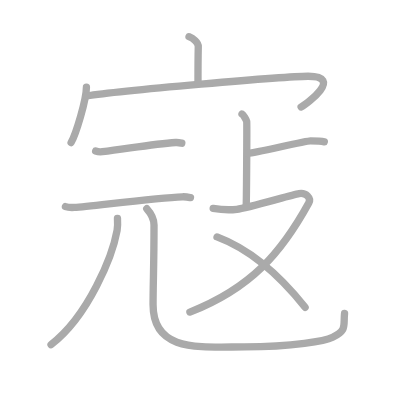
t = 0.00 s
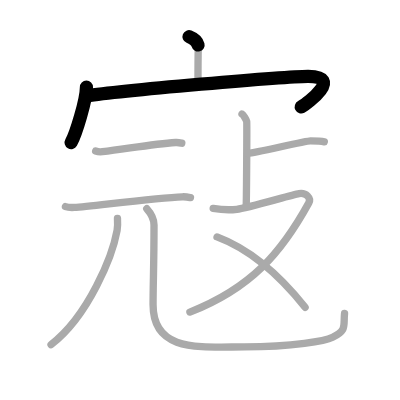
t = 2.25 s
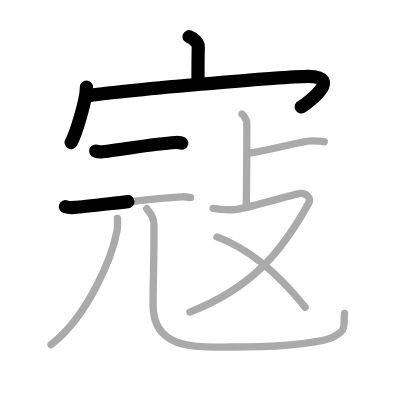
t = 4.50 s
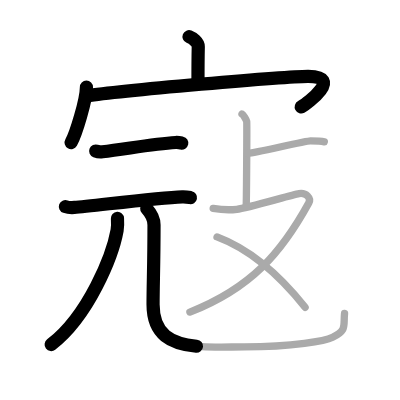
t = 6.50 s
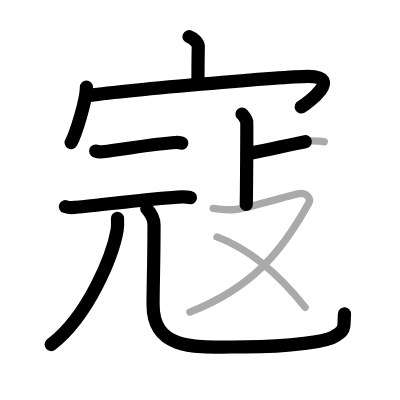
t = 8.75 s
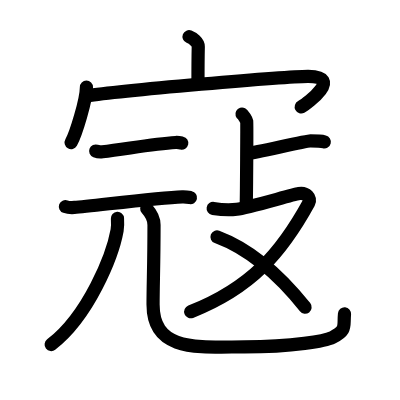
t = 11.00 s

The animated SVG that drew these frames (rendered in a browser with its animation timeline set to each time). Animation: 11 SMIL elements (animate=11); one cycle of 11.00 s.

<?xml version="1.0" standalone="no"?>
<!DOCTYPE svg PUBLIC "-//W3C//DTD SVG 1.1//EN"   "http://www.w3.org/Graphics/SVG/1.1/DTD/svg11.dtd">
<svg width="400px" height="400px"  version="1.1" xmlns="http://www.w3.org/2000/svg">
  <defs>
    <marker id="Triangle" viewBox="0 0 10 10" refX="0" refY="5" markerUnits="strokeWidth" markerWidth="3" style="stroke-opacity:0%;fill:#aaaaaa;" markerHeight="2" orient="auto">
      <path d="M 0 0 L 10 5 L 0 10 z" />
    </marker>
    
    <marker id="Arrow" viewBox="0 0 10 10" refX="5" refY="5" markerUnits="strokeWidth" markerWidth="1.8" style="stroke-opacity:0%;fill:#770000;" markerHeight="2" orient="auto">
      <path d="M 0 4 L 6 4 L 4 1 L 10 5 L 4 9 L 6 6 L 0 6 z" />
        <circle cx="5" cy="5" r="5" />
      </marker>
    
    <marker id="TriangleRed" viewBox="0 0 10 10" refX="0" refY="5" markerUnits="strokeWidth" markerWidth="3" style="stroke-opacity:0%;fill:#CC0000;" markerHeight="2" orient="auto">
      <path d="M 0 0 L 10 5 L 0 10 z" />
    </marker>
    
    <marker id="ArrowRed" viewBox="0 0 10 10" refX="5" refY="5" markerUnits="strokeWidth" markerWidth="1.8" style="stroke-opacity:0%;fill:#CC0000;" markerHeight="2" orient="auto">
      <path d="M 0 4 L 6 4 L 4 1 L 10 5 L 4 9 L 6 6 L 0 6 z" />
        <circle cx="5" cy="5" r="5" />
      </marker>
    
  </defs>
  
  <path style="fill:#ffffff; fill-opacity:100%; fill-rule:evenodd; stroke-width:0;" d="M 0 0 L 400px 0 L 400px 400px L 0 400px L 0 0" />

  <g transform="scale(3.6697247706422 3.6697247706422)">
<path style="fill:none; fill-opacity:0%; fill-rule:evenodd; stroke:#aaaaaa; stroke-opacity:100%; stroke-width: 1.5pt; stroke-linejoin:round; stroke-linecap:round;" d="M23.55 23.77c0 3.41-2.87 12.79-4.17 15.07"></path>
<path style="fill:none; fill-opacity:0%; fill-rule:evenodd; stroke:#aaaaaa; stroke-opacity:100%; stroke-width: 1.5pt; stroke-linejoin:round; stroke-linecap:round;" d="M23.6 26.16c8.9-1.47 54.15-5.35 60.31-5.37c9.85-0.04-0.32 7.57-1.86 8.35"></path>
<path style="fill:none; fill-opacity:0%; fill-rule:evenodd; stroke:#aaaaaa; stroke-opacity:100%; stroke-width: 1.5pt; stroke-linejoin:round; stroke-linecap:round;" d="M51.51 10c1.05 0.42 2.55 1.5 2.52 2.72c-0.08 3.82-0.08 6.33-0.08 9.81"></path>
<path style="fill:none; fill-opacity:0%; fill-rule:evenodd; stroke:#aaaaaa; stroke-opacity:100%; stroke-width: 1.5pt; stroke-linejoin:round; stroke-linecap:round;" d="M26.07 41.16c0.48 0.18 1.37 0.24 1.85 0.18c6.26-0.72 13.82-2.12 19.93-2.51c0.8-0.05 1.29 0.09 1.69 0.18"></path>
<path style="fill:none; fill-opacity:0%; fill-rule:evenodd; stroke:#aaaaaa; stroke-opacity:100%; stroke-width: 1.5pt; stroke-linejoin:round; stroke-linecap:round;" d="M17.83 56.3c0.64 0.23 1.81 0.27 2.44 0.23c4.67-0.33 22.34-2.66 29.41-2.9c1.06-0.04 1.7 0.11 2.23 0.22"></path>
<path style="fill:none; fill-opacity:0%; fill-rule:evenodd; stroke:#aaaaaa; stroke-opacity:100%; stroke-width: 1.5pt; stroke-linejoin:round; stroke-linecap:round;" d="M32.01 59.5c0.05 0.81 0.11 2.09-0.1 3.26c-1.23 6.87-7.73 23.24-18 31.16"></path>
<path style="fill:none; fill-opacity:0%; fill-rule:evenodd; stroke:#aaaaaa; stroke-opacity:100%; stroke-width: 1.5pt; stroke-linejoin:round; stroke-linecap:round;" d="M39.99 56.87c1.07 1.19 1.98 2.59 1.98 4.43c0 10.7-0.26 16.14-0.26 21.7c0 13 12.33 11.53 24.97 11.53c13.33 0 22.1-1.68 23.97-2.62c3.96-2 2.88-3 3.24-6.5"></path>
<path style="fill:none; fill-opacity:0%; fill-rule:evenodd; stroke:#aaaaaa; stroke-opacity:100%; stroke-width: 1.5pt; stroke-linejoin:round; stroke-linecap:round;" d="M65.94 31.09c0.39 0.21 1.21 1.58 1.29 2.01c0.08 0.42-0.05 19.99-0.13 22.64"></path>
<path style="fill:none; fill-opacity:0%; fill-rule:evenodd; stroke:#aaaaaa; stroke-opacity:100%; stroke-width: 1.5pt; stroke-linejoin:round; stroke-linecap:round;" d="M67.58 41.82c2.19-0.23 15.82-3.41 17.01-3.41c1.19 0 2.8 0 3.78 0.24"></path>
<path style="fill:none; fill-opacity:0%; fill-rule:evenodd; stroke:#aaaaaa; stroke-opacity:100%; stroke-width: 1.5pt; stroke-linejoin:round; stroke-linecap:round;" d="M58.09 56.8c1.42 0.23 3.6 0.57 6.45 0.23c2.85-0.34 14.97-3.93 16.94-4.27c1.96-0.34 3.38 1.24 2.67 2.52c-7.4 13.47-15.65 23.22-32.4 29.76"></path>
<path style="fill:none; fill-opacity:0%; fill-rule:evenodd; stroke:#aaaaaa; stroke-opacity:100%; stroke-width: 1.5pt; stroke-linejoin:round; stroke-linecap:round;" d="M59.14 64.56c8.82 3.29 17.28 10.74 24 19.17"></path>

<path style="fill:none; fill-opacity:0%; fill-rule:evenodd; stroke:#000000; stroke-opacity:100%; stroke-width: 2.7pt; stroke-linejoin:round; stroke-linecap:round;" d="M23.55 23.77c0 3.41-2.87 12.79-4.17 15.07" pathLength="100" stroke-dashoffset="100" stroke-dasharray="100 105"><animate id="dashAnim1" attributeName="stroke-dashoffset" from="100" to="0" dur="1s" calcMode="linear" fill="freeze"/></path>
<path style="fill:none; fill-opacity:0%; fill-rule:evenodd; stroke:#000000; stroke-opacity:100%; stroke-width: 2.7pt; stroke-linejoin:round; stroke-linecap:round;" d="M23.6 26.16c8.9-1.47 54.15-5.35 60.31-5.37c9.85-0.04-0.32 7.57-1.86 8.35" pathLength="100" stroke-dashoffset="100" stroke-dasharray="100 105"><animate id="dashAnim2" attributeName="stroke-dashoffset" from="100" to="0" dur="1s" calcMode="linear" begin="dashAnim1.end" fill="freeze"/></path>
<path style="fill:none; fill-opacity:0%; fill-rule:evenodd; stroke:#000000; stroke-opacity:100%; stroke-width: 2.7pt; stroke-linejoin:round; stroke-linecap:round;" d="M51.51 10c1.05 0.42 2.55 1.5 2.52 2.72c-0.08 3.82-0.08 6.33-0.08 9.81" pathLength="100" stroke-dashoffset="100" stroke-dasharray="100 105"><animate id="dashAnim3" attributeName="stroke-dashoffset" from="100" to="0" dur="1s" calcMode="linear" begin="dashAnim2.end" fill="freeze"/></path>
<path style="fill:none; fill-opacity:0%; fill-rule:evenodd; stroke:#000000; stroke-opacity:100%; stroke-width: 2.7pt; stroke-linejoin:round; stroke-linecap:round;" d="M26.07 41.16c0.48 0.18 1.37 0.24 1.85 0.18c6.26-0.72 13.82-2.12 19.93-2.51c0.8-0.05 1.29 0.09 1.69 0.18" pathLength="100" stroke-dashoffset="100" stroke-dasharray="100 105"><animate id="dashAnim4" attributeName="stroke-dashoffset" from="100" to="0" dur="1s" calcMode="linear" begin="dashAnim3.end" fill="freeze"/></path>
<path style="fill:none; fill-opacity:0%; fill-rule:evenodd; stroke:#000000; stroke-opacity:100%; stroke-width: 2.7pt; stroke-linejoin:round; stroke-linecap:round;" d="M17.83 56.3c0.64 0.23 1.81 0.27 2.44 0.23c4.67-0.33 22.34-2.66 29.41-2.9c1.06-0.04 1.7 0.11 2.23 0.22" pathLength="100" stroke-dashoffset="100" stroke-dasharray="100 105"><animate id="dashAnim5" attributeName="stroke-dashoffset" from="100" to="0" dur="1s" calcMode="linear" begin="dashAnim4.end" fill="freeze"/></path>
<path style="fill:none; fill-opacity:0%; fill-rule:evenodd; stroke:#000000; stroke-opacity:100%; stroke-width: 2.7pt; stroke-linejoin:round; stroke-linecap:round;" d="M32.01 59.5c0.05 0.81 0.11 2.09-0.1 3.26c-1.23 6.87-7.73 23.24-18 31.16" pathLength="100" stroke-dashoffset="100" stroke-dasharray="100 105"><animate id="dashAnim6" attributeName="stroke-dashoffset" from="100" to="0" dur="1s" calcMode="linear" begin="dashAnim5.end" fill="freeze"/></path>
<path style="fill:none; fill-opacity:0%; fill-rule:evenodd; stroke:#000000; stroke-opacity:100%; stroke-width: 2.7pt; stroke-linejoin:round; stroke-linecap:round;" d="M39.99 56.87c1.07 1.19 1.98 2.59 1.98 4.43c0 10.7-0.26 16.14-0.26 21.7c0 13 12.33 11.53 24.97 11.53c13.33 0 22.1-1.68 23.97-2.62c3.96-2 2.88-3 3.24-6.5" pathLength="100" stroke-dashoffset="100" stroke-dasharray="100 105"><animate id="dashAnim7" attributeName="stroke-dashoffset" from="100" to="0" dur="1s" calcMode="linear" begin="dashAnim6.end" fill="freeze"/></path>
<path style="fill:none; fill-opacity:0%; fill-rule:evenodd; stroke:#000000; stroke-opacity:100%; stroke-width: 2.7pt; stroke-linejoin:round; stroke-linecap:round;" d="M65.94 31.09c0.39 0.21 1.21 1.58 1.29 2.01c0.08 0.42-0.05 19.99-0.13 22.64" pathLength="100" stroke-dashoffset="100" stroke-dasharray="100 105"><animate id="dashAnim8" attributeName="stroke-dashoffset" from="100" to="0" dur="1s" calcMode="linear" begin="dashAnim7.end" fill="freeze"/></path>
<path style="fill:none; fill-opacity:0%; fill-rule:evenodd; stroke:#000000; stroke-opacity:100%; stroke-width: 2.7pt; stroke-linejoin:round; stroke-linecap:round;" d="M67.58 41.82c2.19-0.23 15.82-3.41 17.01-3.41c1.19 0 2.8 0 3.78 0.24" pathLength="100" stroke-dashoffset="100" stroke-dasharray="100 105"><animate id="dashAnim9" attributeName="stroke-dashoffset" from="100" to="0" dur="1s" calcMode="linear" begin="dashAnim8.end" fill="freeze"/></path>
<path style="fill:none; fill-opacity:0%; fill-rule:evenodd; stroke:#000000; stroke-opacity:100%; stroke-width: 2.7pt; stroke-linejoin:round; stroke-linecap:round;" d="M58.09 56.8c1.42 0.23 3.6 0.57 6.45 0.23c2.85-0.34 14.97-3.93 16.94-4.27c1.96-0.34 3.38 1.24 2.67 2.52c-7.4 13.47-15.65 23.22-32.4 29.76" pathLength="100" stroke-dashoffset="100" stroke-dasharray="100 105"><animate id="dashAnim10" attributeName="stroke-dashoffset" from="100" to="0" dur="1s" calcMode="linear" begin="dashAnim9.end" fill="freeze"/></path>
<path style="fill:none; fill-opacity:0%; fill-rule:evenodd; stroke:#000000; stroke-opacity:100%; stroke-width: 2.7pt; stroke-linejoin:round; stroke-linecap:round;" d="M59.14 64.56c8.82 3.29 17.28 10.74 24 19.17" pathLength="100" stroke-dashoffset="100" stroke-dasharray="100 105"><animate id="dashAnim11" attributeName="stroke-dashoffset" from="100" to="0" dur="1s" calcMode="linear" begin="dashAnim10.end" fill="freeze"/></path>

</g>

</svg>  
          
